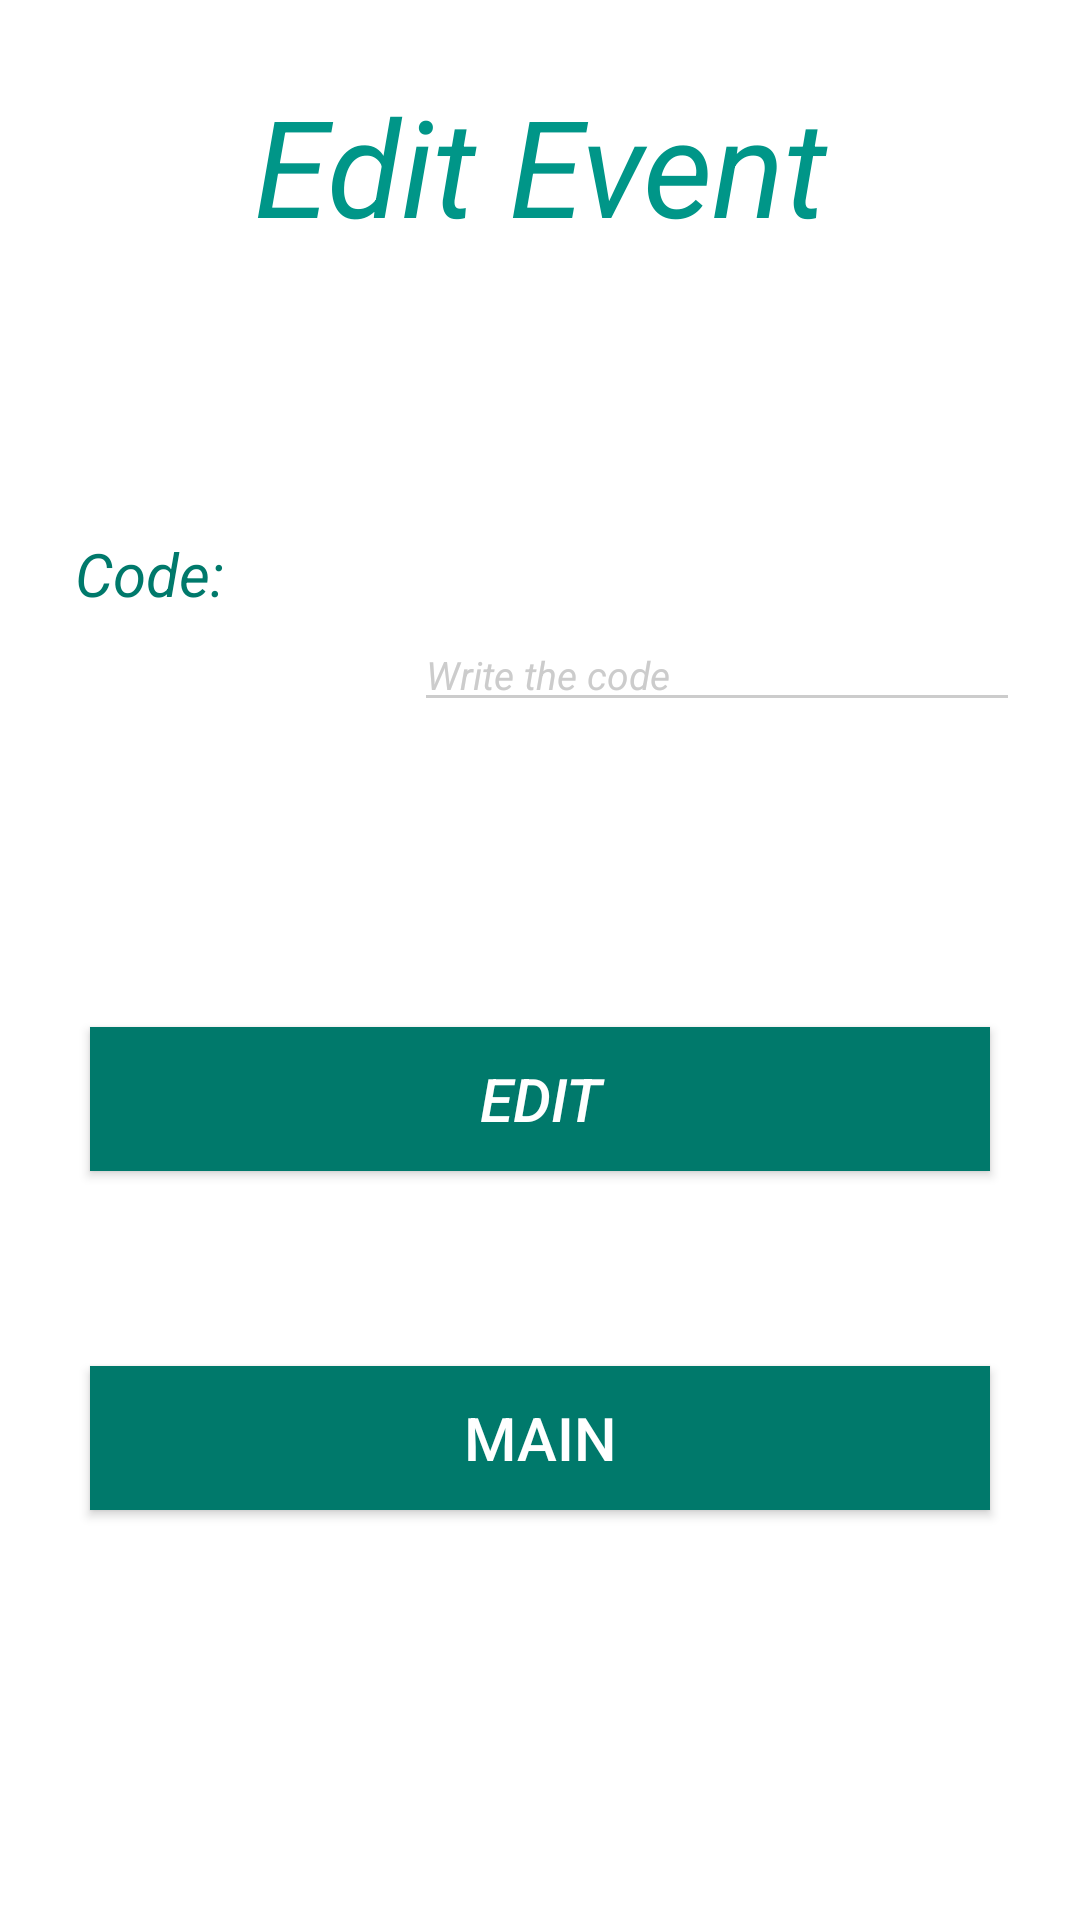

Reconstruct the res/layout file that produces this screen, plus the resources it refers to.
<!-- AndroidManifest.xml: application theme AppTheme.Dark -->
<!-- res/layout/activity_tipo_de_evento_editar.xml -->
<?xml version="1.0" encoding="utf-8"?>
<RelativeLayout xmlns:android="http://schemas.android.com/apk/res/android"
    xmlns:app="http://schemas.android.com/apk/res-auto"
    xmlns:tools="http://schemas.android.com/tools"
    android:layout_width="match_parent"
    android:layout_height="match_parent"
    android:background="@color/blanco"
    android:textStyle="italic"
    tools:context="com.cejteam.ticketmanager.TipoDeEventoEditar">



    <TextView
        android:layout_marginTop="25dp"
        android:id="@+id/vereventocodigo"
        android:layout_width="match_parent"
        android:layout_height="wrap_content"
        android:text="@string/editarEvento"
        android:textStyle="italic"
        android:textAlignment="center"
        android:textSize="45dp"

        android:textColor="@color/colorPrimary"/>

    <LinearLayout
        android:id="@+id/linear"
        android:layout_marginTop="65dp"
        android:layout_below="@id/vereventocodigo"
        android:layout_width="match_parent"
        android:textStyle="italic"

        android:layout_height="wrap_content"
        android:orientation="horizontal">

        <TextView
            android:layout_marginTop="16dp"
            android:layout_margin="25dp"
            android:layout_width="88dp"
            android:layout_height="25dp"
            android:textStyle="italic"

            android:text="@string/codigo"
            android:textColor="@color/colorPrimaryDark"
            android:textSize="20dp"/>
        <EditText
            android:layout_marginTop="56dp"
            android:id="@+id/codigoeditar"
            android:inputType="number"
            android:layout_width="match_parent"
            android:layout_height="wrap_content"
            android:textStyle="italic"

            android:layout_marginRight="20dp"
            android:textSize="13dp"
            android:hint="@string/escribaElCodigo"/>
    </LinearLayout>

    <LinearLayout
        android:layout_width="match_parent"
        android:layout_below="@id/linear"
        android:gravity="center"
        android:orientation="vertical"
        tools:layout_centerInParent="true"
        android:textStyle="italic"
        android:layout_height="match_parent">

        <Button
            android:id="@+id/botoneditar"
            android:layout_width="300dp"
            android:layout_height="wrap_content"
            android:textStyle="italic"
            android:layout_marginTop="15dp"
            android:layout_margin="15dp"
            android:text="@string/Edit_event"
            android:textSize="20dp"
            android:background="@color/colorPrimaryDark"
            android:textColor="@color/blanco" />

        <Button
            android:id="@+id/menu3"
            android:layout_width="300dp"
            android:layout_margin="50dp"
            android:layout_height="wrap_content"
            android:layout_marginTop="50dp"
            android:background="@color/colorPrimaryDark"
            android:text="@string/Back_menu"
            android:textColor="@color/blanco"
            android:textSize="20dp" />
    </LinearLayout>




</RelativeLayout>
<!-- resources referenced by this layout -->
<resources>
  <color name="blanco">#ffffff</color>
  <color name="colorPrimary">#009688</color>
  <color name="colorPrimaryDark">#00796B</color>
  <string name="Back_menu">Main</string>
  <string name="Edit_event">Edit</string>
  <string name="codigo">Code:</string>
  <string name="editarEvento">Edit Event</string>
  <string name="escribaElCodigo">Write the code</string>
  <style name="AppTheme.Dark" parent="Theme.AppCompat.NoActionBar">
          <item name="windowActionBar">false</item>
          <item name="windowNoTitle">true</item>
          <item name="colorPrimary">@color/colorPrimary</item>
          <item name="colorPrimaryDark">@color/colorPrimaryDark</item>
          <item name="colorAccent">@color/colorAccent</item>
  
          <item name="android:windowBackground">@color/colorPrimary</item>
  
          <item name="colorControlNormal">@color/iron</item>
          <item name="colorControlActivated">@color/white</item>
          <item name="colorControlHighlight">@color/white</item>
          <item name="android:textColorHint">@color/iron</item>
  
          <item name="colorButtonNormal">@color/colorPrimaryDark</item>
      </style>
  <color name="colorAccent">#4CAF50</color>
  <color name="iron">#CCCCCC</color>
  <color name="white">#FFFFFF</color>
</resources>
